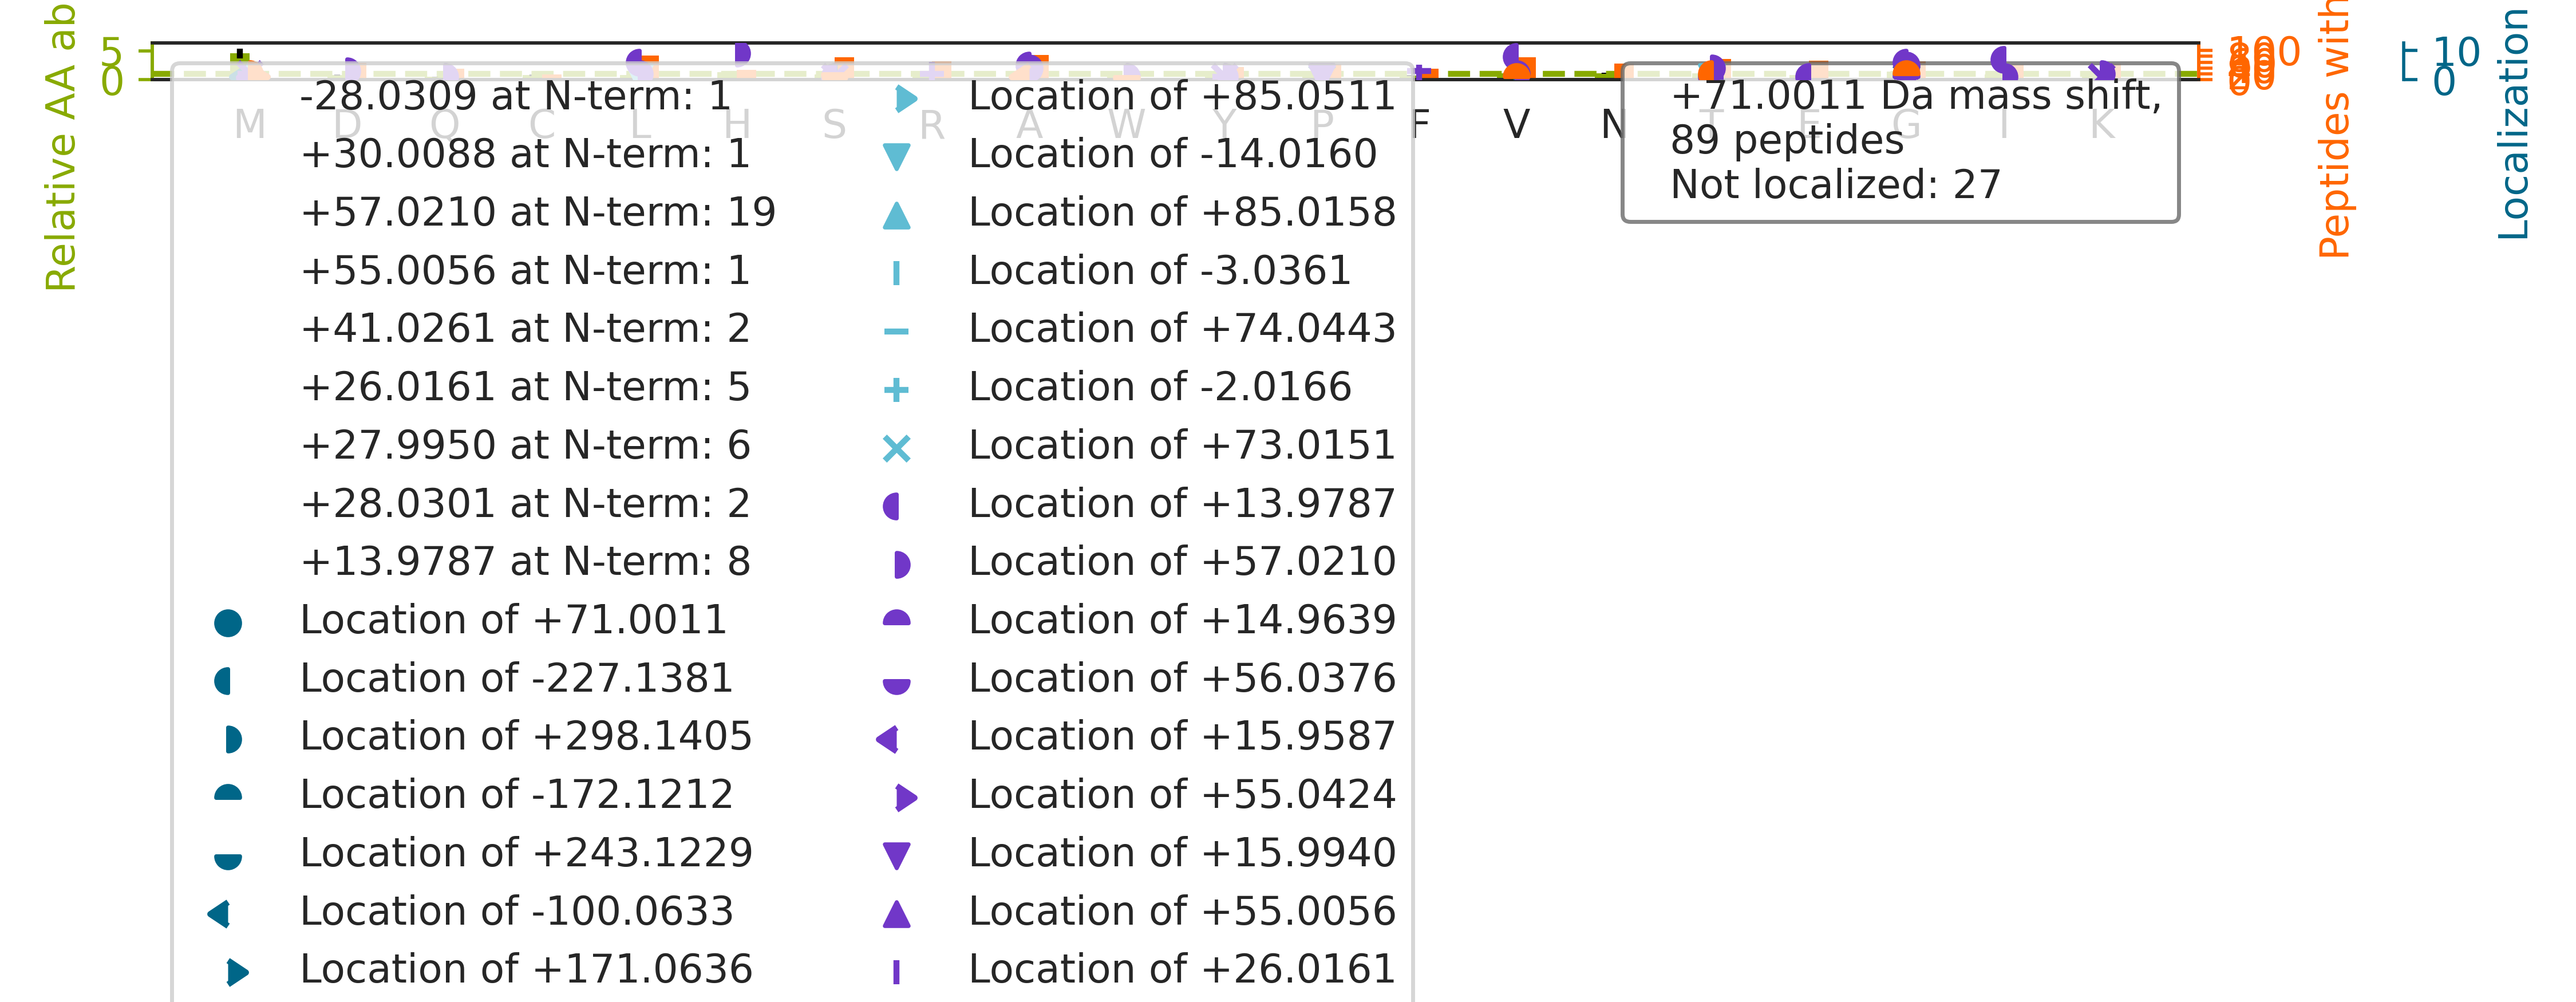

The data file committed next to this chart (first rows):
top isoform	localization score	spectrum
K.A[+28]HYGGFTVQNEANKY[+43]QISVNK.Y	0.4009	88CPTAC_COprospective_W_VU_20160705_11CO…
K.A[+14]H[+57]YGGFTVQNEANK.Y	0.8847	72CPTAC_COprospective_W_VU_20160422_05CO…
K.VPQVST[-18]P[+89]TLVEVSR.N	0.1788	31CPTAC_COprospective_W_VU_20150810_11CO…
K.I[+14]H[+57]LISTQSAIPYALR.V	0.9664	29CPTAC_COprospective_W_VU_20150810_11CO…
K.T[+57]A[+14]FDEAIAELDTLNEDSYK.D	0.03813	75CPTAC_COprospective_W_VU_20160502_11CO…
K.G[+14]H[+57]YTEGAELVDSVLDVVR.K	0.9076	62CPTAC_COprospective_W_VU_20160311_05CO…
K.K[+57]V[+14]PQVSTPTLVEVSR.N	0.9116	31CPTAC_COprospective_W_VU_20150810_11CO…
R.T[+28]TGIVM[+43]DSGDGVTHIVPIYEGYALPHAI…	0.7782	68CPTAC_COprospective_W_VU_20160406_14CO…
K.A[+57]L[+14]AAAGYDVEKNNSR.I	0.9206	28CPTAC_COprospective_W_VU_20150810_05CO…
K.LVEVANLACSISNNEEGVK.L		55CPTAC_COprospective_W_VU_20160630_11CO…
K.T[+57]PGAVNA[+14]CHLSCSALLQDNIADAVACAK…	0.7523	45CPTAC_COprospective_W_VU_20151202_05CO…
R.I[+14]H[+57]FPLATYAPVISAEK.A	0.9979	65CPTAC_COprospective_W_VU_20160322_05CO…
K.A[+14]H[+57]GGYSVFAGVGER.T	0.8848	04CPTAC_COprospective_W_VU_20150915_05CO…
K.TA[+26]F[+45]DEAIAELDTLSEESYK.D	0.02274	56CPTAC_COprospective_W_VU_20160303_01CO…
R.T[+26]F[+45]GGAPGFPLGSPLSSPVFPR.A	0.7703	70CPTAC_COprospective_W_VU_20160421_11CO…
R.G[+28]VM[+43]LAVDAVIAELKK.Q	0.02633	28CPTAC_COprospective_W_VU_20150810_05CO…
R.T[+26]TGIVM[+45]DSGDGVTHTVPIYEGYALPHAI…	0.003281	37CPTAC_COprospective_W_VU_20150904_16CO…
R.VGWEQLLTTIAR.T		36CPTAC_COprospective_W_VU_20150824_11CO…
R.KDLYANTVLSGGSTMYPGIADR.M		54CPTAC_COprospective_W_VU_20160226_01CO…
K.DLYANTVLSGGSTMYPGIADR.M		30CPTAC_COprospective_W_VU_20150810_20CO…
R.R[+28]HPDYS[+43]VVLLLR.L	0.3931	84CPTAC_COprospective_W_VU_20160916_05CO…
K.AIPDLTAPVAAVQAAVSNLVR.V		03CPTAC_COprospective_W_VU_20150624_05CO…
R.R[+28]HPYFYA[+43]PELLFFAK.R	0.868	33CPTAC_COprospective_W_VU_20150818_11CO…
K.H[+57]GNRGETGPSGPV[+14]GPAGAVGPR.G	0.02833	86CPTAC_COprospective_W_VU_20160628_11CO…
K.VNVDEVGGEALGR.L		80CPTAC_COprospective_W_VU_20160517_11CO…
K.VIHDNFGIVEGLMTTVHAITATQK.T		49CPTAC_COprospective_W_VU_20151222_11CO…
R.AVPLA[+57]L[+14]ALISVSNPR.L	0.7556	79CPTAC_COprospective_W_VU_20160510_05CO…
R.KVESLQEEI[+14]A[+57]FLK.K	0.4667	31CPTAC_COprospective_W_VU_20150810_11CO…
R.F[+26]VSSSSSGAY[+45]GGGYGGVLTASDGLLAGN…	0.08214	09CPTAC_COprospective_W_VU_20150928_05CO…
R.ILGGVISAISEAAAQYNPEPPPPR.T		52CPTAC_COprospective_W_VU_20160223_11CO…
K.AMG[+57]I[+14]MNSFVNDIFER.I	0.5046	65CPTAC_COprospective_W_VU_20160322_05CO…
R.G[+57]PA[+14]GPSGPAGK.D	0.3226	29CPTAC_COprospective_W_VU_20150810_11CO…
R.GFSGLQGPPGPPGSPGEQGPSGASGPAGPR.G		78CPTAC_COprospective_W_VU_20160915_11CO…
K.ASGPGLNTTGVPASLPVEFTIDAK.D		58CPTAC_COprospective_W_VU_20160318_11CO…
K.VADALTNA[+99]V[-28]AHVDDMPNALSALSDLHAH…	0.8609	42CPTAC_COprospective_W_VU_20151124_05CO…
-.PGGLLLGDVAPNFEANTTVGR.I		101CPTAC_COprospective_W_VU_20160806_09C…
K.S[+41]AIV[+30]HLINYQDDAELATR.A	0.02352	59CPTAC_COprospective_W_VU_20160308_13CO…
R.VGSSNFRGGLGGG[+15]YGGASGM[+56]GGITAVTV…	0.7419	42CPTAC_COprospective_W_VU_20151124_05CO…
K.A[+28]K[+43]IPLVTNEECQK.R	0.911	72CPTAC_COprospective_W_VU_20160422_05CO…
R.KD[+57]LYANT[+14]VLSGGTTMYPGIADR.M	0.0009214	33CPTAC_COprospective_W_VU_20150818_11CO…
K.Y[+57]I[+14]CENQDSISSK.L	0.9921	85CPTAC_COprospective_W_VU_20160630_11CO…
R.L[+57]L[+14]GNVLVCVLAHHFGK.E	0.628	56CPTAC_COprospective_W_VU_20160303_01CO…
R.G[+57]V[+14]AGVPAEFSIWTR.E	0.9803	59CPTAC_COprospective_W_VU_20160308_13CO…
K.SLHTLFGDKLCTVATLR.E		59CPTAC_COprospective_W_VU_20160308_13CO…
R.SYELPDGQVITIGNER.F		26CPTAC_COprospective_W_VU_20150810_05CO…
-.V[+57]L[+14]SPADKTNVK.-	0.9241	57CPTAC_COprospective_W_VU_20160317_15CO…
R.VAPEEHPVLLTEAPLNPK.A		83CPTAC_COprospective_W_VU_20160524_05CO…
R.W[+26]F[+45]LTCINQPQFR.A	0.8918	03CPTAC_COprospective_W_VU_20150624_05CO…
K.T[+28]VTAM[+43]DVVYALKR.Q	0.8307	33CPTAC_COprospective_W_VU_20150818_11CO…
R.D[+57]NI[+14]QGITKPAIR.R	0.9078	88CPTAC_COprospective_W_VU_20160705_11CO…
K.SINEKLEEQRPER.V		82CPTAC_COprospective_W_VU_20160520_11CO…
K.V[+57]V[+14]AGVANALAHK.Y	0.921	02CPTAC_COprospective_W_VU_20150624_01CO…
K.LSELEAALQR.A		68CPTAC_COprospective_W_VU_20160406_14CO…
R.GLTGPIGPPGPAGAPGDKGESGPSGPAGPTGAR.G		101CPTAC_COprospective_W_VU_20160806_09C…
K.DLYANTVLSGGTT[-14]M[+85]YPGIADR.M	0.8327	56CPTAC_COprospective_W_VU_20160303_01CO…
R.NTG[+57]I[+14]ICTIGPASR.S	0.1651	31CPTAC_COprospective_W_VU_20150810_11CO…
K.Q[+57]V[+14]HPDTGISSK.A	0.8668	53CPTAC_COprospective_W_VU_20160226_11CO…
R.G[+14]H[+57]YTIGKEIIDLVLDR.I	0.9064	67CPTAC_COprospective_W_VU_20160324_16CO…
K.LCYVALDFENEMATAASSSSLEK.S		30CPTAC_COprospective_W_VU_20150810_20CO…
K.VSHLLGINVTDFTR.G		58CPTAC_COprospective_W_VU_20160318_11CO…
... 29 more rows
